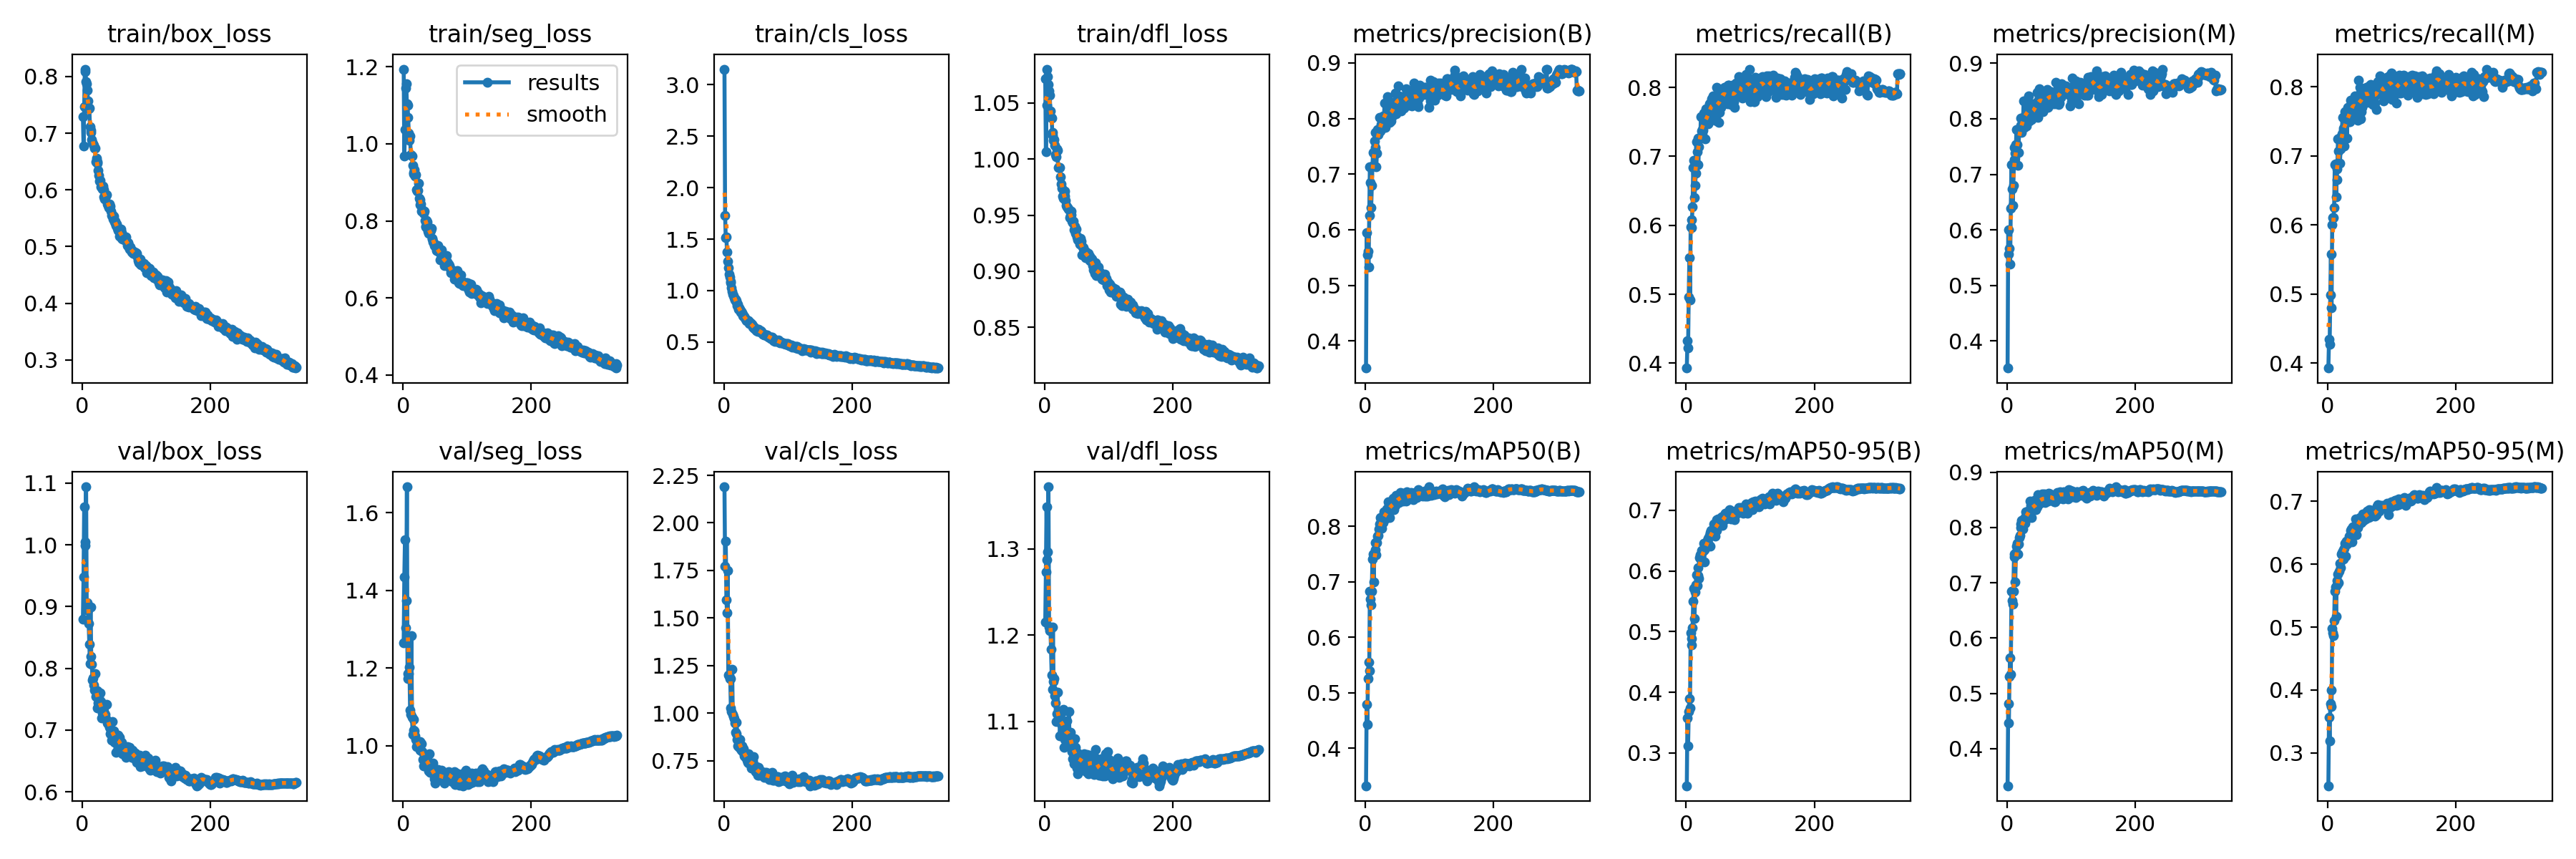

Data behind this chart, as committed beside it:
epoch, train/box_loss, train/seg_loss, train/cls_loss, train/dfl_loss, metrics/precision(B), metrics/recall(B), metrics/mAP50(B), metrics/mAP50-95(B), metrics/precision(M), metrics/recall(M), metrics/mAP50(M), metrics/mAP50-95(M), val/box_loss, val/seg_loss, val/cls_loss, val/dfl_loss, lr/pg0, lr/pg1, lr/pg2
1, 0.7287, 1.194, 3.151, 1.072, 0.3512, 0.3929, 0.3323, 0.246, 0.3512, 0.393, 0.3329, 0.2477, 0.8799, 1.265, 2.19, 1.215, 0.07006, 0.003326, 0.003326
2, 0.6773, 0.9679, 1.733, 1.007, 0.5945, 0.4321, 0.479, 0.3575, 0.6, 0.4346, 0.4813, 0.3571, 0.9485, 1.435, 1.772, 1.273, 0.04005, 0.006643, 0.006643
3, 0.7467, 1.037, 1.513, 1.048, 0.5546, 0.4218, 0.443, 0.3111, 0.5561, 0.4269, 0.4462, 0.3189, 1.061, 1.531, 1.903, 1.348, 0.01001, 0.009943, 0.009943
4, 0.813, 1.145, 1.519, 1.08, 0.5617, 0.4963, 0.5255, 0.368, 0.5671, 0.4994, 0.5309, 0.3786, 1.004, 1.304, 1.597, 1.287, 0.009926, 0.009926, 0.009926
5, 0.8082, 1.155, 1.373, 1.074, 0.5326, 0.5528, 0.5556, 0.3897, 0.5385, 0.5578, 0.5635, 0.4002, 0.9994, 1.374, 1.528, 1.296, 0.009926, 0.009926, 0.009926
6, 0.7914, 1.103, 1.287, 1.067, 0.6257, 0.4917, 0.5396, 0.3739, 0.6385, 0.4802, 0.535, 0.3736, 1.094, 1.667, 1.749, 1.372, 0.009901, 0.009901, 0.009901
7, 0.7874, 1.1, 1.223, 1.061, 0.7127, 0.5974, 0.683, 0.4981, 0.718, 0.6007, 0.6846, 0.4977, 0.8946, 1.186, 1.201, 1.209, 0.009876, 0.009876, 0.009876
8, 0.7753, 1.069, 1.159, 1.057, 0.6855, 0.5969, 0.6689, 0.4885, 0.6739, 0.611, 0.668, 0.4906, 0.9062, 1.173, 1.198, 1.205, 0.009851, 0.009851, 0.009851
9, 0.7566, 1.027, 1.129, 1.043, 0.6394, 0.6083, 0.658, 0.4781, 0.6434, 0.6109, 0.661, 0.4859, 0.895, 1.186, 1.181, 1.209, 0.009827, 0.009827, 0.009827
10, 0.7433, 1.01, 1.092, 1.037, 0.6793, 0.6271, 0.6829, 0.5059, 0.6804, 0.6253, 0.6844, 0.5103, 0.8724, 1.203, 1.181, 1.184, 0.009802, 0.009802, 0.009802
11, 0.7442, 1.021, 1.074, 1.036, 0.7143, 0.6837, 0.7408, 0.55, 0.7258, 0.6876, 0.7466, 0.5568, 0.8385, 1.093, 1.028, 1.154, 0.009777, 0.009777, 0.009777
12, 0.7116, 0.9715, 1.029, 1.024, 0.7388, 0.6945, 0.7505, 0.5716, 0.7487, 0.6884, 0.7516, 0.5641, 0.8076, 1.081, 1.008, 1.137, 0.009753, 0.009753, 0.009753
13, 0.7017, 0.9693, 0.9896, 1.021, 0.7376, 0.6405, 0.7005, 0.5212, 0.7386, 0.6407, 0.7016, 0.5168, 0.8995, 1.284, 1.231, 1.21, 0.009728, 0.009728, 0.009728
14, 0.7047, 0.9673, 0.9643, 1.017, 0.7594, 0.6578, 0.7517, 0.565, 0.7538, 0.6655, 0.7551, 0.5669, 0.8191, 1.074, 0.9916, 1.146, 0.009703, 0.009703, 0.009703
15, 0.689, 0.9435, 0.9523, 1.017, 0.7749, 0.6759, 0.7578, 0.5769, 0.7807, 0.6815, 0.7658, 0.5745, 0.8061, 1.029, 0.9816, 1.149, 0.009678, 0.009678, 0.009678
16, 0.6833, 0.925, 0.9297, 1.012, 0.7481, 0.7215, 0.7707, 0.5936, 0.753, 0.7248, 0.7715, 0.5838, 0.7815, 1.067, 0.9711, 1.129, 0.009654, 0.009654, 0.009654
17, 0.6814, 0.921, 0.9097, 1.004, 0.7135, 0.7068, 0.7487, 0.576, 0.7157, 0.7068, 0.7517, 0.571, 0.7851, 1.04, 0.9469, 1.121, 0.009629, 0.009629, 0.009629
18, 0.6784, 0.9328, 0.9134, 1.002, 0.7373, 0.7265, 0.7706, 0.5921, 0.7392, 0.7261, 0.7702, 0.5884, 0.7724, 1.038, 0.8982, 1.1, 0.009604, 0.009604, 0.009604
19, 0.6741, 0.9161, 0.9004, 1.009, 0.7803, 0.6883, 0.7819, 0.6054, 0.7816, 0.6892, 0.7816, 0.6017, 0.7648, 1.026, 0.8906, 1.109, 0.009579, 0.009579, 0.009579
20, 0.6735, 0.9191, 0.8882, 1.008, 0.7713, 0.7141, 0.7832, 0.5876, 0.7822, 0.7103, 0.7852, 0.5946, 0.791, 1.016, 0.952, 1.134, 0.009555, 0.009555, 0.009555
21, 0.65, 0.8803, 0.852, 0.9924, 0.7802, 0.725, 0.7949, 0.6219, 0.7887, 0.7272, 0.7998, 0.6159, 0.7544, 0.9978, 0.8609, 1.1, 0.00953, 0.00953, 0.00953
22, 0.6558, 0.8772, 0.8668, 0.9928, 0.8024, 0.7263, 0.8044, 0.6267, 0.8018, 0.732, 0.8067, 0.6184, 0.7625, 1.008, 0.8267, 1.103, 0.009505, 0.009505, 0.009505
23, 0.6495, 0.8782, 0.8171, 0.9925, 0.7771, 0.758, 0.8165, 0.6183, 0.7754, 0.7554, 0.8126, 0.6208, 0.7641, 1.002, 0.8545, 1.104, 0.00948, 0.00948, 0.00948
24, 0.6476, 0.8979, 0.8301, 0.9922, 0.7895, 0.7363, 0.8141, 0.6336, 0.7887, 0.7373, 0.8123, 0.6232, 0.7359, 1, 0.8197, 1.083, 0.009456, 0.009456, 0.009456
25, 0.6343, 0.859, 0.816, 0.9844, 0.7881, 0.739, 0.797, 0.616, 0.7882, 0.74, 0.797, 0.608, 0.7445, 0.9939, 0.8601, 1.1, 0.009431, 0.009431, 0.009431
26, 0.626, 0.8545, 0.7924, 0.9779, 0.7983, 0.7379, 0.8118, 0.6327, 0.8325, 0.714, 0.8119, 0.625, 0.7517, 1.011, 0.8121, 1.097, 0.009406, 0.009406, 0.009406
27, 0.6158, 0.8421, 0.7969, 0.9743, 0.7822, 0.7628, 0.8143, 0.6454, 0.785, 0.7646, 0.8165, 0.6335, 0.74, 0.988, 0.8054, 1.1, 0.009381, 0.009381, 0.009381
28, 0.6174, 0.8442, 0.7849, 0.9671, 0.8045, 0.7526, 0.8077, 0.6144, 0.8054, 0.7518, 0.8073, 0.6127, 0.7606, 1.006, 0.8275, 1.111, 0.009357, 0.009357, 0.009357
29, 0.6049, 0.8245, 0.7713, 0.9647, 0.8027, 0.7514, 0.8268, 0.6351, 0.8084, 0.755, 0.8284, 0.6369, 0.7466, 1.005, 0.7983, 1.113, 0.009332, 0.009332, 0.009332
30, 0.6065, 0.8294, 0.7587, 0.9694, 0.8281, 0.7251, 0.8197, 0.6432, 0.8334, 0.7262, 0.8232, 0.6319, 0.7194, 0.9849, 0.8004, 1.07, 0.009307, 0.009307, 0.009307
31, 0.6012, 0.8244, 0.7478, 0.9668, 0.7837, 0.7692, 0.8154, 0.6435, 0.7875, 0.7706, 0.8212, 0.6351, 0.7281, 0.9647, 0.8137, 1.089, 0.009282, 0.009282, 0.009282
32, 0.6069, 0.8195, 0.7531, 0.9716, 0.7984, 0.7643, 0.8146, 0.6415, 0.8008, 0.7639, 0.8164, 0.6368, 0.7244, 0.948, 0.7761, 1.079, 0.009258, 0.009258, 0.009258
33, 0.6001, 0.8257, 0.7363, 0.963, 0.8234, 0.7591, 0.8321, 0.6499, 0.8218, 0.7583, 0.8301, 0.6417, 0.7303, 0.9703, 0.7746, 1.088, 0.009233, 0.009233, 0.009233
34, 0.5879, 0.8009, 0.7226, 0.9587, 0.8389, 0.7475, 0.8238, 0.6536, 0.8409, 0.7498, 0.827, 0.6447, 0.7292, 0.9651, 0.7655, 1.085, 0.009208, 0.009208, 0.009208
35, 0.5841, 0.7847, 0.7071, 0.9574, 0.795, 0.7497, 0.821, 0.6433, 0.7963, 0.7499, 0.8203, 0.6371, 0.7397, 0.969, 0.7841, 1.1, 0.009183, 0.009183, 0.009183
36, 0.587, 0.7855, 0.717, 0.957, 0.8189, 0.7764, 0.8444, 0.6581, 0.821, 0.7805, 0.8472, 0.6534, 0.7257, 0.9604, 0.7539, 1.081, 0.009158, 0.009158, 0.009158
37, 0.5897, 0.8016, 0.7046, 0.9555, 0.8246, 0.7774, 0.8407, 0.6634, 0.827, 0.7788, 0.8398, 0.656, 0.7183, 0.9686, 0.742, 1.075, 0.009134, 0.009134, 0.009134
38, 0.5909, 0.7975, 0.711, 0.9546, 0.7935, 0.7578, 0.8156, 0.641, 0.7993, 0.7592, 0.8174, 0.6349, 0.7414, 0.9725, 0.7843, 1.111, 0.009109, 0.009109, 0.009109
39, 0.5756, 0.7727, 0.6983, 0.9481, 0.8113, 0.7745, 0.8396, 0.6666, 0.8135, 0.7752, 0.8388, 0.6595, 0.711, 0.9494, 0.7354, 1.075, 0.009084, 0.009084, 0.009084
40, 0.5729, 0.7669, 0.6798, 0.9498, 0.7961, 0.7834, 0.8388, 0.664, 0.8043, 0.7803, 0.842, 0.6567, 0.7099, 0.9345, 0.7409, 1.087, 0.009059, 0.009059, 0.009059
41, 0.569, 0.7696, 0.6879, 0.9507, 0.8155, 0.7725, 0.8394, 0.6641, 0.8154, 0.7708, 0.8368, 0.6506, 0.7139, 0.9799, 0.7388, 1.08, 0.009035, 0.009035, 0.009035
42, 0.5754, 0.7728, 0.6877, 0.9538, 0.8047, 0.7881, 0.8354, 0.6606, 0.8026, 0.7866, 0.8336, 0.6567, 0.7119, 0.9321, 0.7375, 1.077, 0.00901, 0.00901, 0.00901
43, 0.5682, 0.7742, 0.6709, 0.9443, 0.8288, 0.7763, 0.8513, 0.6771, 0.8206, 0.7767, 0.849, 0.6723, 0.704, 0.9307, 0.7102, 1.065, 0.008985, 0.008985, 0.008985
44, 0.5709, 0.7811, 0.6709, 0.9432, 0.8104, 0.7686, 0.839, 0.6734, 0.8269, 0.7567, 0.8362, 0.6584, 0.6937, 0.9407, 0.752, 1.057, 0.00896, 0.00896, 0.00896
45, 0.5628, 0.7552, 0.6483, 0.9444, 0.8213, 0.7541, 0.8302, 0.6575, 0.8216, 0.7566, 0.8315, 0.6464, 0.6996, 0.9397, 0.7477, 1.072, 0.008936, 0.008936, 0.008936
46, 0.5553, 0.7517, 0.655, 0.9368, 0.8292, 0.7711, 0.8434, 0.6707, 0.8301, 0.7723, 0.8435, 0.6602, 0.6833, 0.9329, 0.7709, 1.051, 0.008911, 0.008911, 0.008911
47, 0.5565, 0.7452, 0.6285, 0.9404, 0.8463, 0.7518, 0.8375, 0.6672, 0.8471, 0.7512, 0.8378, 0.6588, 0.7141, 0.9562, 0.7271, 1.08, 0.008886, 0.008886, 0.008886
48, 0.5487, 0.7434, 0.6401, 0.9338, 0.8089, 0.8001, 0.8557, 0.6851, 0.8025, 0.8096, 0.8591, 0.6716, 0.6986, 0.9351, 0.6999, 1.07, 0.008861, 0.008861, 0.008861
49, 0.5539, 0.7355, 0.6332, 0.9373, 0.8154, 0.7821, 0.8451, 0.674, 0.8131, 0.7791, 0.843, 0.6637, 0.6993, 0.9152, 0.7064, 1.061, 0.008837, 0.008837, 0.008837
50, 0.5436, 0.7336, 0.6265, 0.9306, 0.8368, 0.7971, 0.8511, 0.6855, 0.8375, 0.799, 0.8529, 0.6746, 0.6805, 0.9047, 0.6905, 1.046, 0.008812, 0.008812, 0.008812
51, 0.5449, 0.7318, 0.6124, 0.9306, 0.8585, 0.7498, 0.8498, 0.6803, 0.8538, 0.7543, 0.8477, 0.6736, 0.6917, 0.9185, 0.7183, 1.063, 0.008787, 0.008787, 0.008787
52, 0.5377, 0.7236, 0.6184, 0.9278, 0.8405, 0.7633, 0.8432, 0.683, 0.8464, 0.7638, 0.8432, 0.6665, 0.6643, 0.9174, 0.7041, 1.039, 0.008762, 0.008762, 0.008762
53, 0.5388, 0.7248, 0.6043, 0.929, 0.8229, 0.7923, 0.8486, 0.6771, 0.8262, 0.7963, 0.8481, 0.669, 0.6883, 0.9314, 0.6729, 1.063, 0.008738, 0.008738, 0.008738
54, 0.5398, 0.7356, 0.6232, 0.9283, 0.8333, 0.7714, 0.8512, 0.6771, 0.8321, 0.7703, 0.8494, 0.6746, 0.6882, 0.9133, 0.7153, 1.06, 0.008713, 0.008713, 0.008713
55, 0.5318, 0.7203, 0.6042, 0.9239, 0.8314, 0.7922, 0.8617, 0.6893, 0.8315, 0.7924, 0.8607, 0.6799, 0.684, 0.9394, 0.6746, 1.059, 0.008688, 0.008688, 0.008688
56, 0.5288, 0.7248, 0.6106, 0.9293, 0.8136, 0.7977, 0.8514, 0.6756, 0.8133, 0.7962, 0.8511, 0.67, 0.6917, 0.9208, 0.6865, 1.053, 0.008663, 0.008663, 0.008663
57, 0.5319, 0.7188, 0.609, 0.9264, 0.8387, 0.7867, 0.8497, 0.6819, 0.8356, 0.788, 0.8506, 0.6749, 0.6795, 0.917, 0.6942, 1.056, 0.008639, 0.008639, 0.008639
58, 0.5177, 0.6996, 0.5939, 0.9145, 0.8365, 0.7894, 0.8596, 0.6848, 0.8384, 0.7927, 0.8607, 0.6776, 0.6882, 0.9163, 0.6909, 1.054, 0.008614, 0.008614, 0.008614
59, 0.5243, 0.7139, 0.6037, 0.9215, 0.8313, 0.7969, 0.8453, 0.6837, 0.835, 0.7965, 0.845, 0.672, 0.6816, 0.9275, 0.6916, 1.051, 0.008589, 0.008589, 0.008589
60, 0.531, 0.7253, 0.5914, 0.921, 0.8188, 0.8, 0.8548, 0.6928, 0.8193, 0.799, 0.8486, 0.678, 0.6671, 0.9364, 0.6838, 1.049, 0.008564, 0.008564, 0.008564
... 274 more rows
